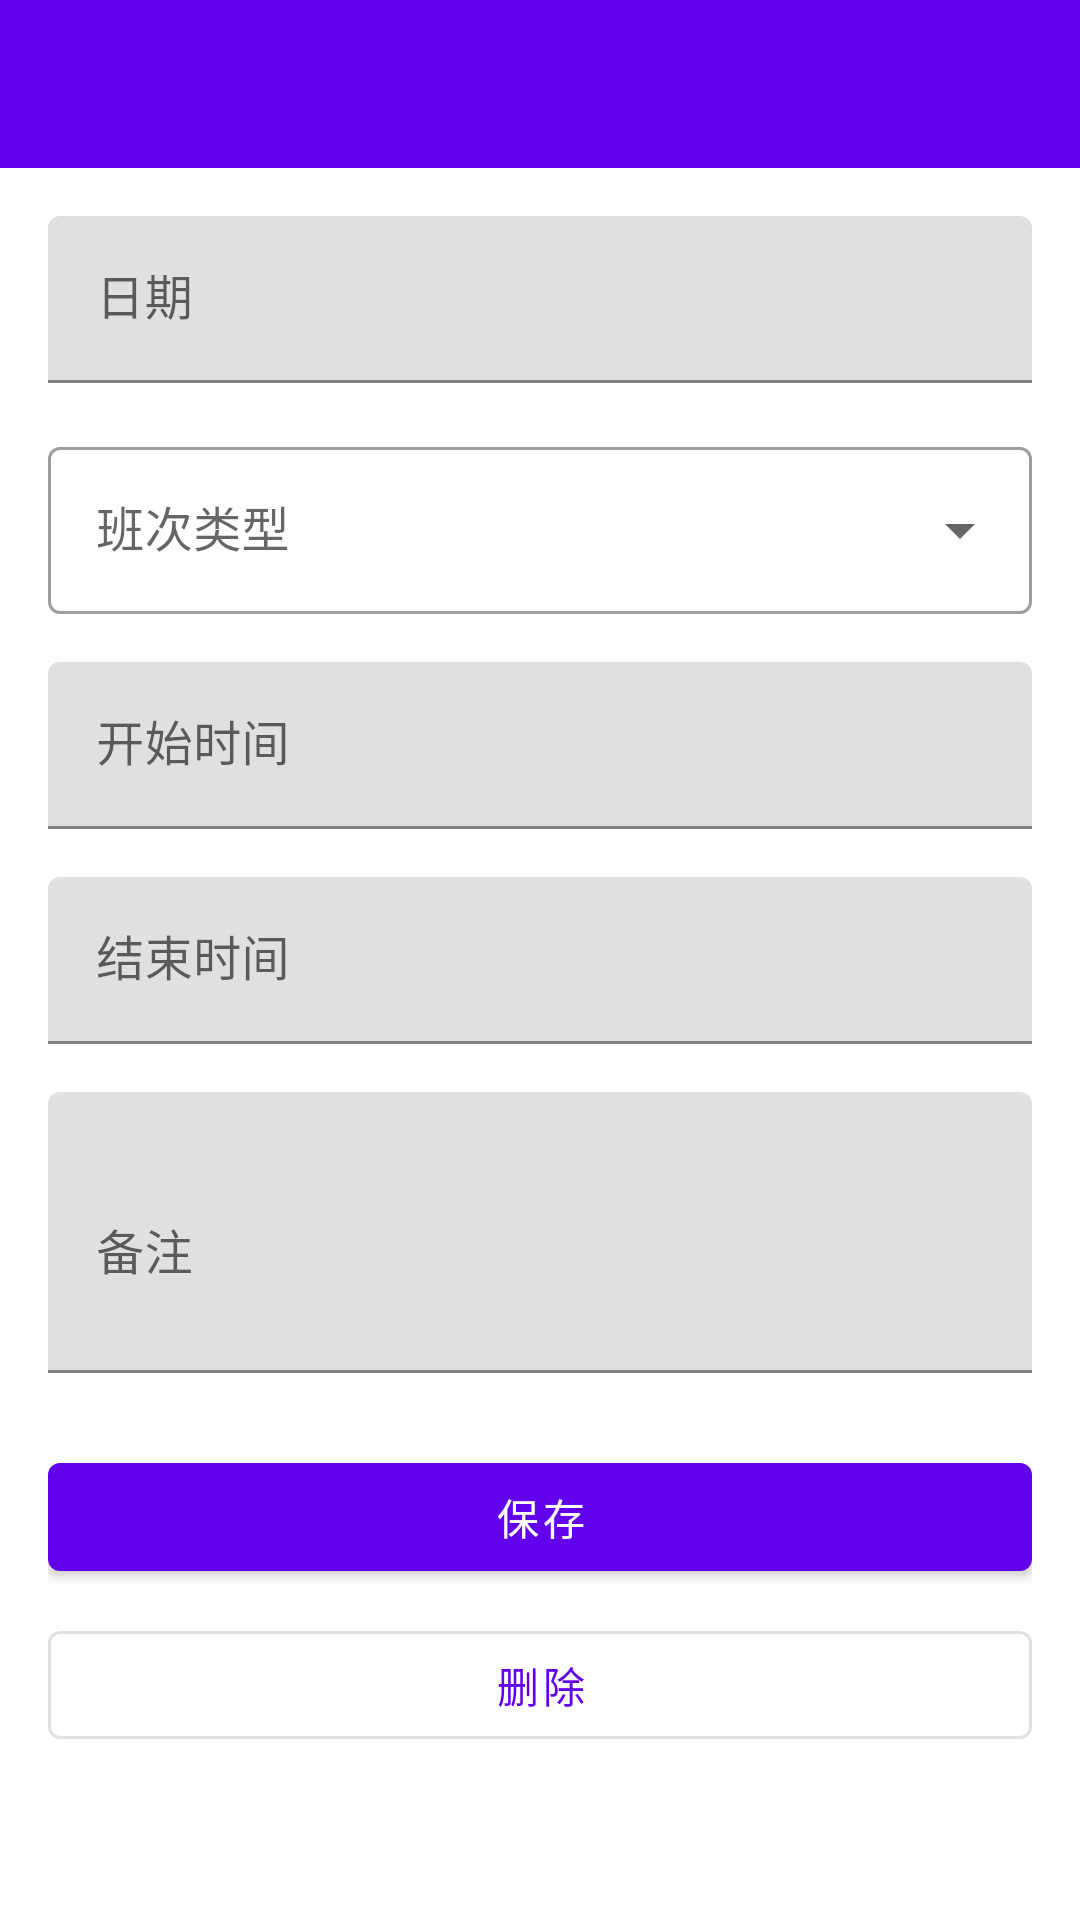

Write the Android layout XML for this screen, with the resource values it uses.
<!-- AndroidManifest.xml: application theme Theme.WorkShift -->
<!-- res/layout/activity_edit_shift.xml -->
<?xml version="1.0" encoding="utf-8"?>
<LinearLayout xmlns:android="http://schemas.android.com/apk/res/android"
    xmlns:app="http://schemas.android.com/apk/res-auto"
    android:layout_width="match_parent"
    android:layout_height="match_parent"
    android:orientation="vertical">

    <com.google.android.material.appbar.AppBarLayout
        android:layout_width="match_parent"
        android:layout_height="wrap_content">

        <androidx.appcompat.widget.Toolbar
            android:id="@+id/toolbar"
            android:layout_width="match_parent"
            android:layout_height="?attr/actionBarSize"
            android:background="?attr/colorPrimary"
            android:theme="@style/ThemeOverlay.AppCompat.Dark.ActionBar"
            app:popupTheme="@style/ThemeOverlay.AppCompat.Light"/>

    </com.google.android.material.appbar.AppBarLayout>

    <ScrollView
        android:layout_width="match_parent"
        android:layout_height="match_parent">

        <LinearLayout
            android:layout_width="match_parent"
            android:layout_height="wrap_content"
            android:orientation="vertical"
            android:padding="16dp">

            
            <com.google.android.material.textfield.TextInputLayout
                android:layout_width="match_parent"
                android:layout_height="wrap_content"
                android:hint="日期">

                <com.google.android.material.textfield.TextInputEditText
                    android:id="@+id/edit_date"
                    android:layout_width="match_parent"
                    android:layout_height="wrap_content"
                    android:focusable="false"
                    android:inputType="none"/>

            </com.google.android.material.textfield.TextInputLayout>

            
            <com.google.android.material.textfield.TextInputLayout
                android:layout_width="match_parent"
                android:layout_height="wrap_content"
                android:layout_marginTop="16dp"
                android:hint="班次类型"
                style="@style/Widget.MaterialComponents.TextInputLayout.OutlinedBox.ExposedDropdownMenu">

                <AutoCompleteTextView
                    android:id="@+id/spinner_shift_type"
                    android:layout_width="match_parent"
                    android:layout_height="wrap_content"
                    android:inputType="none"/>

            </com.google.android.material.textfield.TextInputLayout>

            
            <com.google.android.material.textfield.TextInputLayout
                android:layout_width="match_parent"
                android:layout_height="wrap_content"
                android:layout_marginTop="16dp"
                android:hint="开始时间">

                <com.google.android.material.textfield.TextInputEditText
                    android:id="@+id/edit_start_time"
                    android:layout_width="match_parent"
                    android:layout_height="wrap_content"
                    android:focusable="false"
                    android:inputType="none"/>

            </com.google.android.material.textfield.TextInputLayout>

            
            <com.google.android.material.textfield.TextInputLayout
                android:layout_width="match_parent"
                android:layout_height="wrap_content"
                android:layout_marginTop="16dp"
                android:hint="结束时间">

                <com.google.android.material.textfield.TextInputEditText
                    android:id="@+id/edit_end_time"
                    android:layout_width="match_parent"
                    android:layout_height="wrap_content"
                    android:focusable="false"
                    android:inputType="none"/>

            </com.google.android.material.textfield.TextInputLayout>

            
            <com.google.android.material.textfield.TextInputLayout
                android:layout_width="match_parent"
                android:layout_height="wrap_content"
                android:layout_marginTop="16dp"
                android:hint="备注">

                <com.google.android.material.textfield.TextInputEditText
                    android:id="@+id/edit_note"
                    android:layout_width="match_parent"
                    android:layout_height="wrap_content"
                    android:inputType="textMultiLine"
                    android:minLines="3"/>

            </com.google.android.material.textfield.TextInputLayout>

            
            <com.google.android.material.button.MaterialButton
                android:id="@+id/button_save"
                android:layout_width="match_parent"
                android:layout_height="wrap_content"
                android:layout_marginTop="24dp"
                android:text="保存"/>

            
            <com.google.android.material.button.MaterialButton
                android:id="@+id/button_delete"
                android:layout_width="match_parent"
                android:layout_height="wrap_content"
                android:layout_marginTop="8dp"
                android:text="删除"
                style="@style/Widget.MaterialComponents.Button.OutlinedButton"/>

        </LinearLayout>
    </ScrollView>
</LinearLayout>
<!-- resources referenced by this layout -->
<resources>
  <style name="Theme.WorkShift" parent="Theme.MaterialComponents.DayNight.NoActionBar">
          
          <item name="colorPrimary">@color/purple_500</item>
          <item name="colorPrimaryVariant">@color/purple_700</item>
          <item name="colorOnPrimary">@color/white</item>
          
          <item name="colorSecondary">@color/teal_200</item>
          <item name="colorSecondaryVariant">@color/teal_700</item>
          <item name="colorOnSecondary">@color/black</item>
          
          <item name="android:statusBarColor">?attr/colorPrimaryVariant</item>
          
          <item name="android:windowLightStatusBar">false</item>
      </style>
  <color name="purple_500">#FF6200EE</color>
  <color name="purple_700">#FF3700B3</color>
  <color name="white">#FFFFFFFF</color>
  <color name="teal_200">#FF03DAC5</color>
  <color name="teal_700">#FF018786</color>
  <color name="black">#FF000000</color>
</resources>
